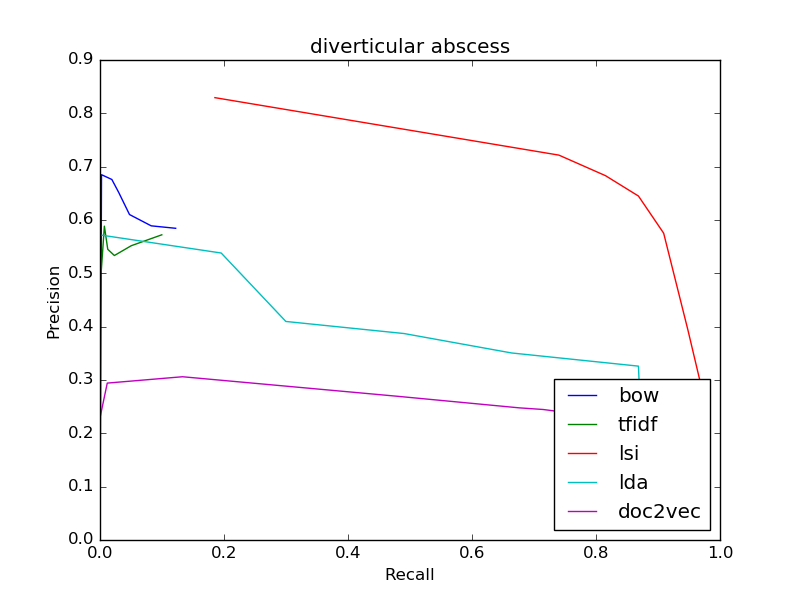

Data behind this chart, as committed beside it:
bow
0.5844, 0.122
0.5844, 0.122
0.589, 0.08259
0.6102, 0.04758
0.6518, 0.03014
0.676, 0.01911
0.6849, 0.002463
0, 0.0
0, 0.0
0, 0.0
0, 0.0
tfidf
0.5722, 0.09968
0.5722, 0.09968
0.5518, 0.05038
0.5334, 0.0232
0.5451, 0.01251
0.5885, 0.007043
0.48, 0.000591
0.5, 4.9251379038613084e-05
0, 0.0
0, 0.0
0, 0.0
lsi
0.2579, 0.9807
0.2579, 0.9807
0.267, 0.9775
0.2779, 0.9735
0.2899, 0.9701
0.3033, 0.9667
0.3943, 0.9481
0.5752, 0.9091
0.6449, 0.8685
0.6831, 0.8153
0.7216, 0.7402
lda
0.2609, 0.9183
0.2609, 0.9183
0.2671, 0.9061
0.273, 0.8947
0.2787, 0.8832
0.2836, 0.87
0.326, 0.8684
0.3507, 0.6638
0.3871, 0.4904
0.4098, 0.2998
0.5381, 0.1955
doc2vec
0.2328, 0.81
0.2328, 0.81
0.2361, 0.7784
0.2399, 0.7463
0.2447, 0.7148
0.2478, 0.6761
0.2693, 0.4811
0.3061, 0.1331
0.2942, 0.01172
0.2308, 0.0002955
0, 0.0
